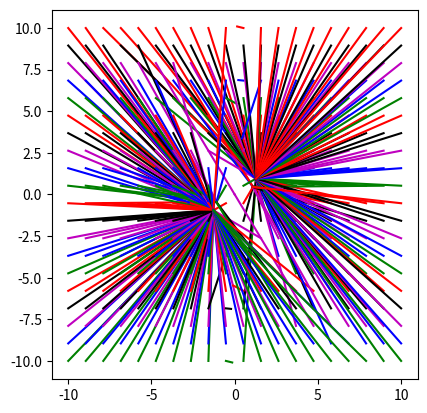

Here is the Python script that generated this plot:
import cmath
import numpy as np

import matplotlib.pyplot as plt
from scipy.optimize import root, fsolve


eps1 = 1+1j
eps2 = -2+1j
eps3 = 1+3j
t = 1
k0 = 1

def disp(beta):
    b = beta[0] + 1j * beta[1]
    k1 = cmath.sqrt(b * b - k0 * k0 * eps1)
    k2 = cmath.sqrt(b * b - k0 * k0 * eps2)
    k3 = cmath.sqrt(b * b - k0 * k0 * eps3)

    eq = (k1/eps1 - k2/eps2)*(k1/eps1 - k3/eps3)*cmath.exp(-2*k1*t) - (k1/eps1 + k2/eps2)*(k1/eps1 + k3/eps3)
    return [eq.real, eq.imag];

def func(w):
    z = w[0] + 1j * w[1]
    f  = -cmath.exp(-2*z) + z
    return [f.real, f.imag]

i = 0
data = []
for x in np.linspace(-10, 10, num=20):
    for y in np.linspace(-10, 10, num=20):
        i += 1
        F = root(disp, [x, y])
        print(x, y, F)
        data.append((x, F.x[0]))
        data.append((y, F.x[1]))

        if (i % 5 == 0):
            data.append('r')
        elif (i % 5 == 1):
            data.append('g')
        elif (i % 5 == 2):
            data.append('b')
        elif (i % 5 == 3):
            data.append('m')
        else:
            data.append('black')

plt.plot(*data)

ax = plt.gca()
ax.set_aspect('equal')
plt.show()
